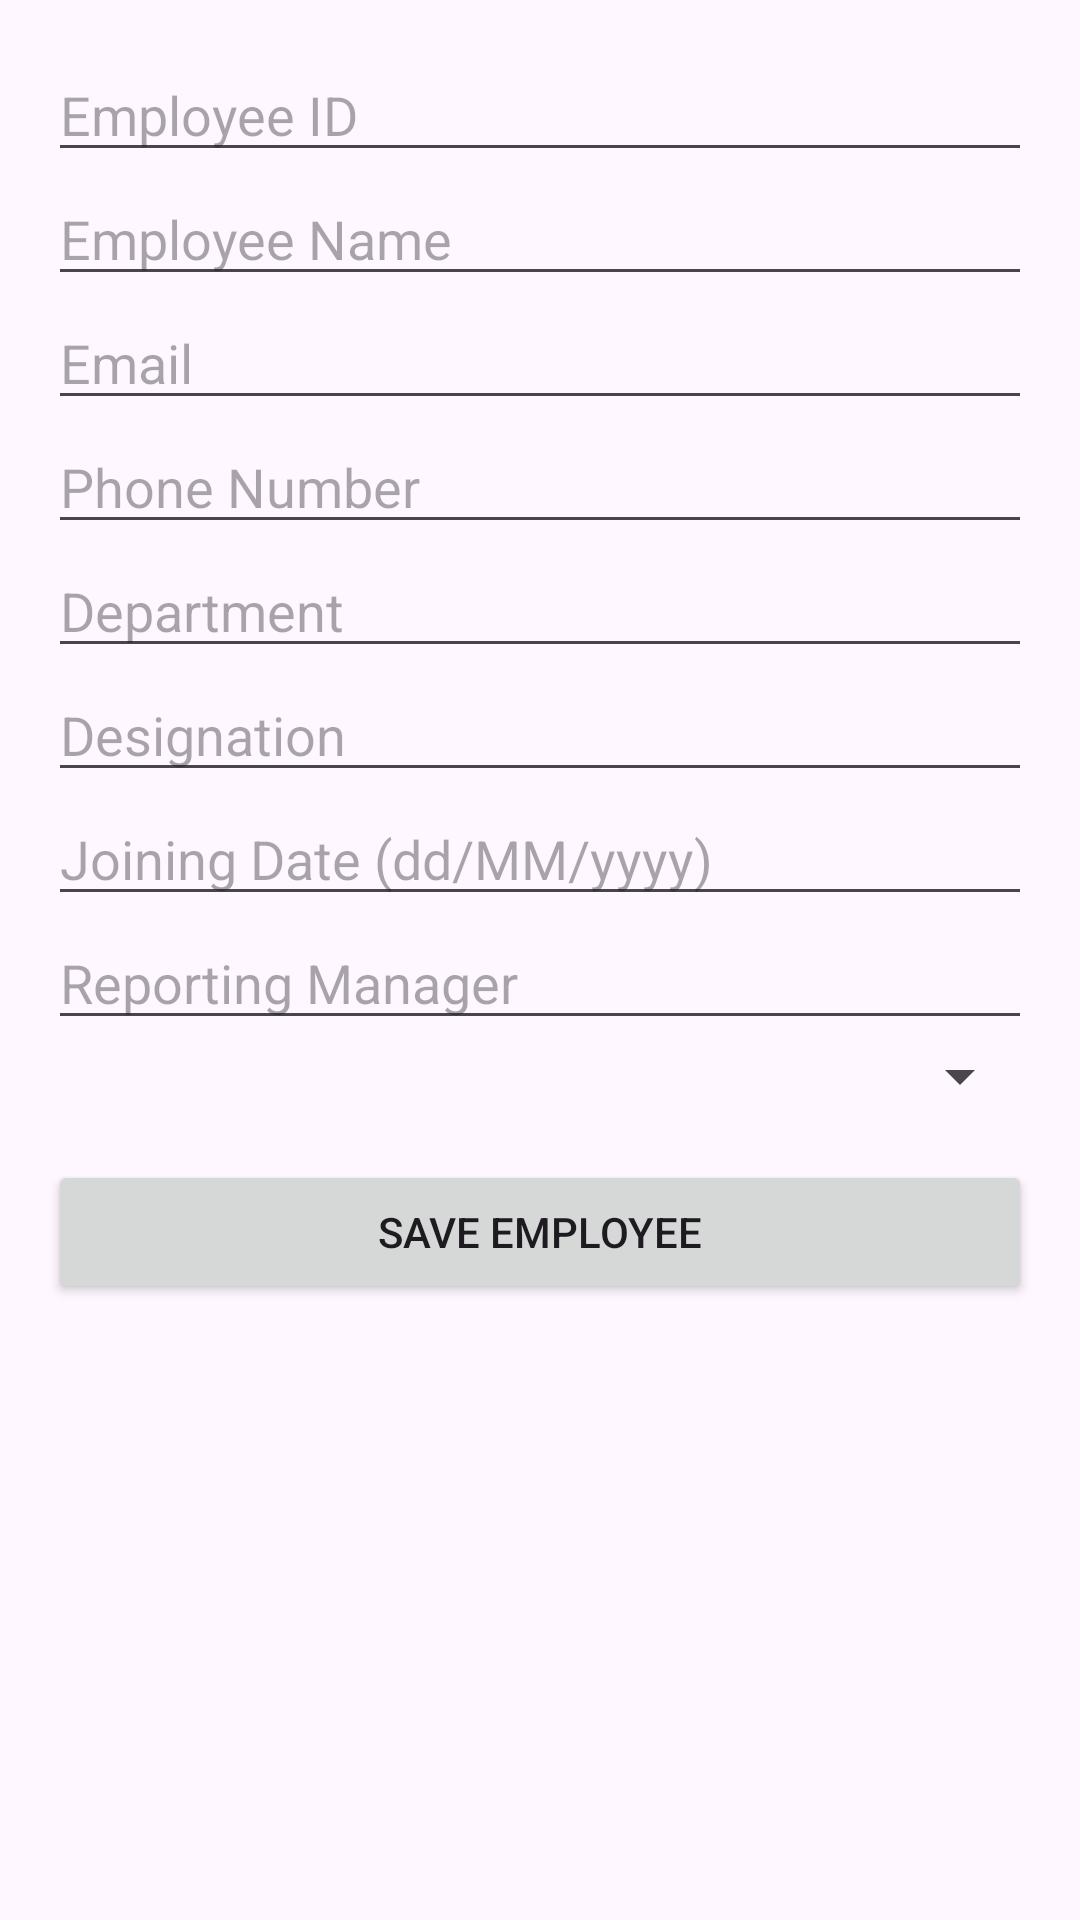

Write the Android layout XML for this screen, with the resource values it uses.
<!-- AndroidManifest.xml: application theme Theme.EmployeeOnboardingManager -->
<!-- res/layout/activity_add_employee.xml -->
<?xml version="1.0" encoding="utf-8"?>
<ScrollView xmlns:android="http://schemas.android.com/apk/res/android"
    android:layout_width="match_parent"
    android:layout_height="match_parent">

    <LinearLayout
        android:layout_width="match_parent"
        android:layout_height="wrap_content"
        android:orientation="vertical"
        android:padding="16dp">

        <EditText
            android:id="@+id/etEmployeeId"
            android:layout_width="match_parent"
            android:layout_height="wrap_content"
            android:hint="Employee ID" />

        <EditText
            android:id="@+id/etName"
            android:layout_width="match_parent"
            android:layout_height="wrap_content"
            android:hint="Employee Name" />

        <EditText
            android:id="@+id/etEmail"
            android:layout_width="match_parent"
            android:layout_height="wrap_content"
            android:hint="Email"
            android:inputType="textEmailAddress" />

        <EditText
            android:id="@+id/etPhoneNumber"
            android:layout_width="match_parent"
            android:layout_height="wrap_content"
            android:hint="Phone Number"
            android:inputType="phone" />

        <EditText
            android:id="@+id/etDepartment"
            android:layout_width="match_parent"
            android:layout_height="wrap_content"
            android:hint="Department" />

        <EditText
            android:id="@+id/etDesignation"
            android:layout_width="match_parent"
            android:layout_height="wrap_content"
            android:hint="Designation" />

        <EditText
            android:id="@+id/etJoiningDate"
            android:layout_width="match_parent"
            android:layout_height="wrap_content"
            android:hint="Joining Date (dd/MM/yyyy)" />

        <EditText
            android:id="@+id/etReportingManager"
            android:layout_width="match_parent"
            android:layout_height="wrap_content"
            android:hint="Reporting Manager" />

        <Spinner
            android:id="@+id/spOnboardingStatus"
            android:layout_width="match_parent"
            android:layout_height="wrap_content" />

        <Button
            android:id="@+id/btnSaveEmployee"
            android:layout_width="match_parent"
            android:layout_height="wrap_content"
            android:text="Save Employee"
            android:layout_marginTop="16dp" />

    </LinearLayout>

</ScrollView>
<!-- resources referenced by this layout -->
<resources>
  <style name="Theme.EmployeeOnboardingManager" parent="Base.Theme.EmployeeOnboardingManager" />
  <style name="Base.Theme.EmployeeOnboardingManager" parent="Theme.Material3.DayNight.NoActionBar">
          
          
      </style>
</resources>
